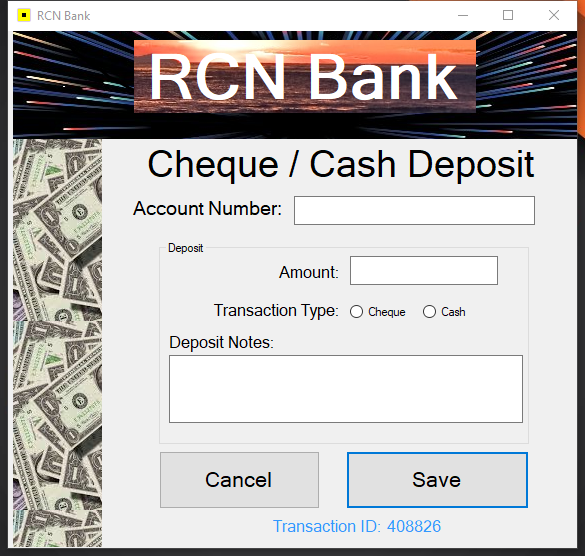
Task: Automation to enter data from excel to app

Workflow: Deposit

Step 1: Attach Window 'RCNBankFo Rcnbank' on 'RCNBankForm' (rcnbank.exe)

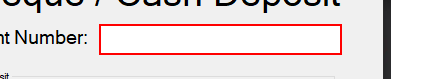
Step 2: type "12764529" into 'tbAccountNumber'

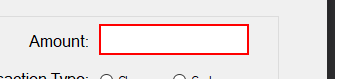
Step 3: type "23785628903" into 'tbAmount'

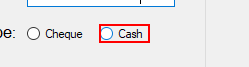
Step 4: click on 'rbCash'

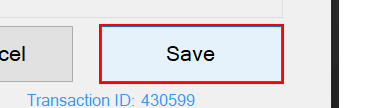
Step 5: click on 'btnSave'

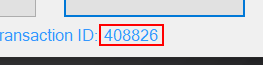
Step 6: get-text from 'lbTransactionIDValue'
